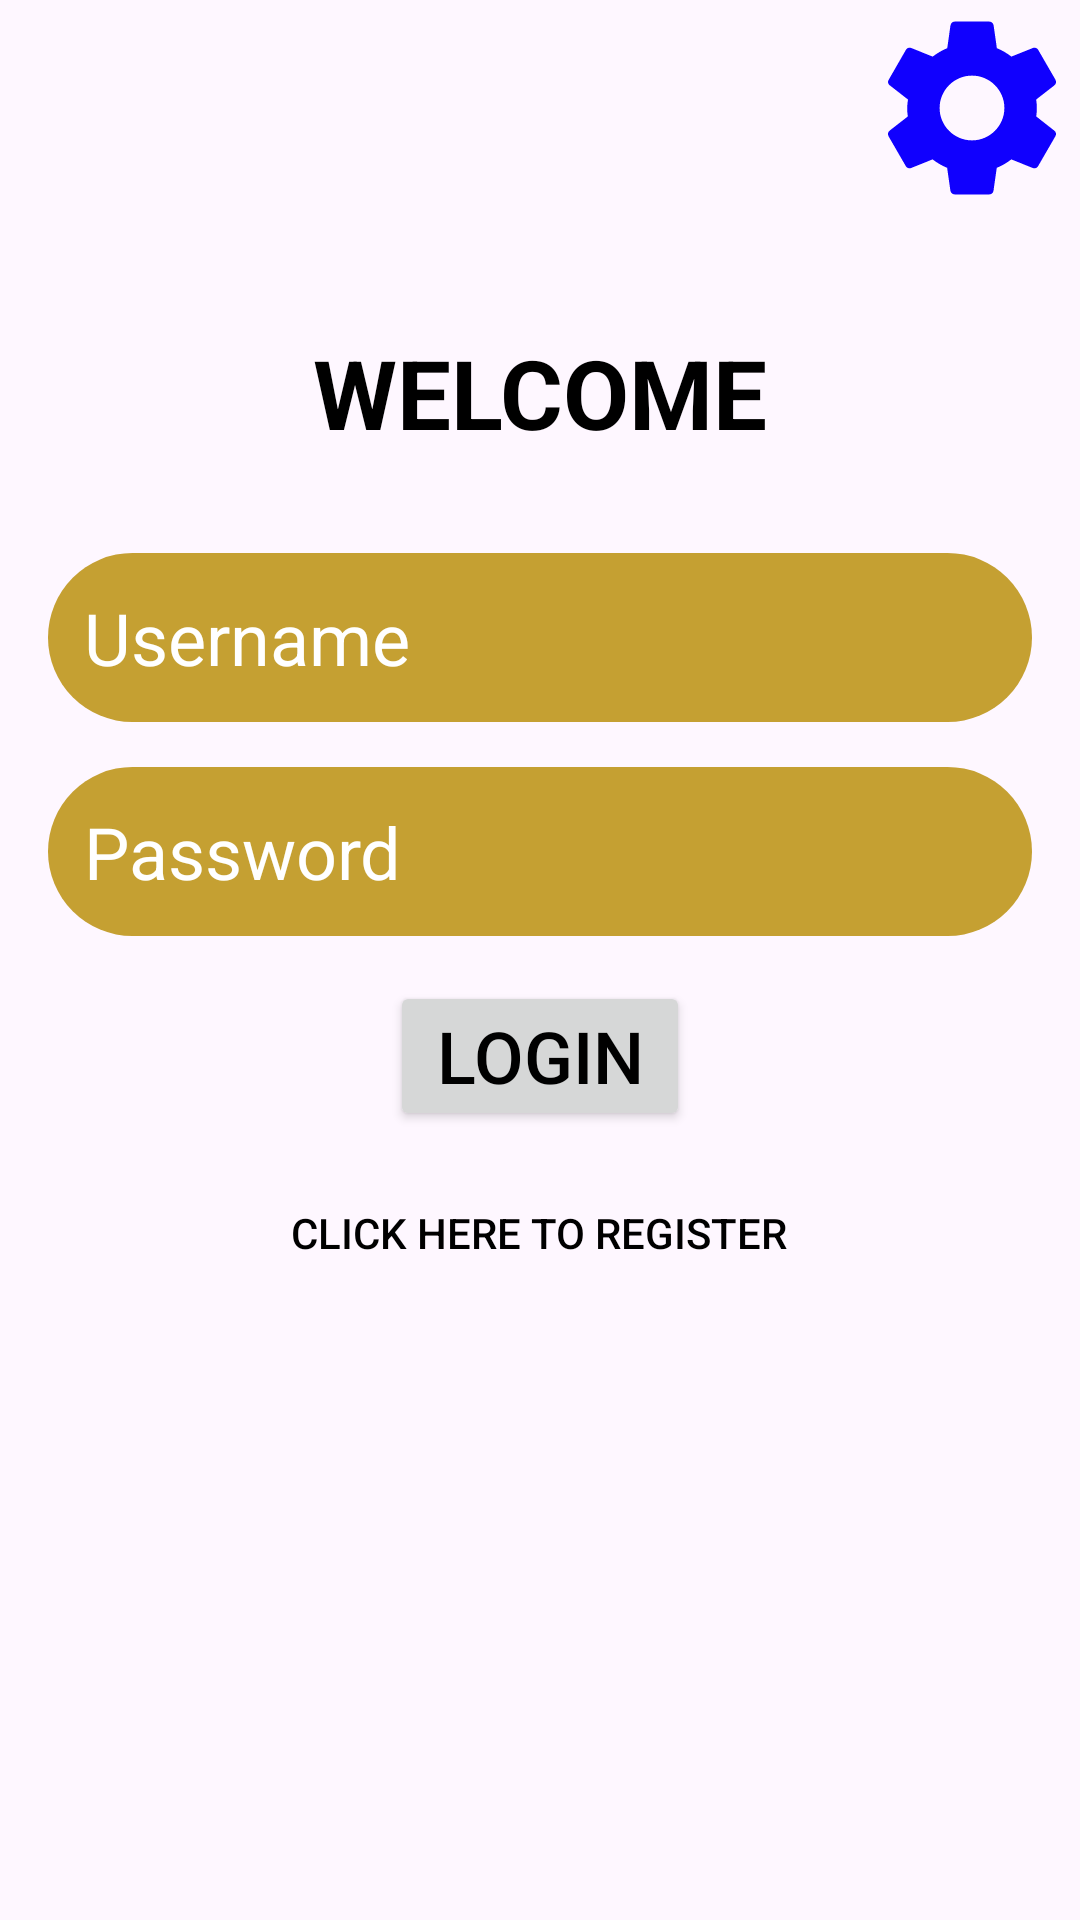

Write the Android layout XML for this screen, with the resource values it uses.
<!-- AndroidManifest.xml: application theme Theme.MyApplication -->
<!-- res/layout/activity_login.xml -->
<?xml version="1.0" encoding="utf-8"?>
<androidx.constraintlayout.widget.ConstraintLayout xmlns:android="http://schemas.android.com/apk/res/android"
    xmlns:app="http://schemas.android.com/apk/res-auto"
    xmlns:tools="http://schemas.android.com/tools"
    android:layout_width="match_parent"
    android:layout_height="match_parent"
    android:background="@drawable/light_background"
    tools:context=".Login">

    <ImageButton
        android:id="@+id/login_settings"
        android:layout_width="wrap_content"
        android:layout_height="wrap_content"
        android:background="@null"
        android:contentDescription="Open Settings"
        android:src="@drawable/baseline_settings"
        app:layout_constraintEnd_toEndOf="parent"
        app:layout_constraintTop_toTopOf="parent" />

    <LinearLayout
        android:layout_width="0dp"
        android:layout_height="wrap_content"
        android:orientation="vertical"
        android:padding="16dp"
        app:layout_constraintBottom_toBottomOf="parent"
        app:layout_constraintEnd_toEndOf="parent"
        app:layout_constraintHorizontal_bias="1.0"
        app:layout_constraintStart_toStartOf="parent"
        app:layout_constraintTop_toTopOf="parent"
        app:layout_constraintVertical_bias="0.33">

        <TextView
            android:layout_width="wrap_content"
            android:layout_height="wrap_content"
            android:layout_gravity="center_horizontal"
            android:layout_marginBottom="32dp"
            android:text="WELCOME"
            android:textColor="#000000"
            android:textSize="32dp"
            android:textStyle="bold" />

        <EditText
            android:id="@+id/login_username_edittext"
            android:layout_width="match_parent"
            android:layout_height="wrap_content"
            android:layout_marginBottom="15dp"
            android:background="@drawable/dark_login_border_xml"
            android:backgroundTint="#C5A032"
            android:hint="Username"
            android:inputType="text"
            android:padding="12dp"
            android:textColor="#FFFFFF"
            android:textColorHint="#FFFFFF"
            android:textSize="24dp" />

        <EditText
            android:id="@+id/login_password_edittext"
            android:layout_width="match_parent"
            android:layout_height="wrap_content"
            android:layout_marginBottom="15dp"
            android:background="@drawable/dark_login_border_xml"
            android:backgroundTint="#C5A032"
            android:hint="Password"
            android:inputType="textPassword"
            android:padding="12dp"
            android:textColor="#FFFFFF"
            android:textColorHint="#FFFFFF"
            android:textSize="24dp" />

        <androidx.appcompat.widget.AppCompatButton
            android:id="@+id/login_button"
            android:layout_width="100dp"
            android:layout_height="50dp"
            android:layout_gravity="center_horizontal"
            android:padding="8dp"
            android:text="Login"
            android:textColor="#000000"
            android:textSize="24sp" />

        <androidx.appcompat.widget.AppCompatButton
            android:id="@+id/login_link_to_register"
            android:layout_width="wrap_content"
            android:layout_height="wrap_content"
            android:layout_gravity="center_horizontal"
            android:layout_marginTop="10dp"
            android:background="@android:color/transparent"
            android:text="Click here to register"
            android:textColor="#000000" />

    </LinearLayout>

</androidx.constraintlayout.widget.ConstraintLayout>
<!-- resources referenced by this layout -->
<resources>
  <!-- drawable baseline_settings (drawable) -->
  <vector android:height="72dp" android:tint="#1000FE"
      android:viewportHeight="24" android:viewportWidth="24"
      android:width="72dp" xmlns:android="http://schemas.android.com/apk/res/android">
      <path android:fillColor="@android:color/white" android:pathData="M19.14,12.94c0.04,-0.3 0.06,-0.61 0.06,-0.94c0,-0.32 -0.02,-0.64 -0.07,-0.94l2.03,-1.58c0.18,-0.14 0.23,-0.41 0.12,-0.61l-1.92,-3.32c-0.12,-0.22 -0.37,-0.29 -0.59,-0.22l-2.39,0.96c-0.5,-0.38 -1.03,-0.7 -1.62,-0.94L14.4,2.81c-0.04,-0.24 -0.24,-0.41 -0.48,-0.41h-3.84c-0.24,0 -0.43,0.17 -0.47,0.41L9.25,5.35C8.66,5.59 8.12,5.92 7.63,6.29L5.24,5.33c-0.22,-0.08 -0.47,0 -0.59,0.22L2.74,8.87C2.62,9.08 2.66,9.34 2.86,9.48l2.03,1.58C4.84,11.36 4.8,11.69 4.8,12s0.02,0.64 0.07,0.94l-2.03,1.58c-0.18,0.14 -0.23,0.41 -0.12,0.61l1.92,3.32c0.12,0.22 0.37,0.29 0.59,0.22l2.39,-0.96c0.5,0.38 1.03,0.7 1.62,0.94l0.36,2.54c0.05,0.24 0.24,0.41 0.48,0.41h3.84c0.24,0 0.44,-0.17 0.47,-0.41l0.36,-2.54c0.59,-0.24 1.13,-0.56 1.62,-0.94l2.39,0.96c0.22,0.08 0.47,0 0.59,-0.22l1.92,-3.32c0.12,-0.22 0.07,-0.47 -0.12,-0.61L19.14,12.94zM12,15.6c-1.98,0 -3.6,-1.62 -3.6,-3.6s1.62,-3.6 3.6,-3.6s3.6,1.62 3.6,3.6S13.98,15.6 12,15.6z"/>
  </vector>
  <!-- drawable dark_login_border_xml (drawable) -->
  <?xml version="1.0" encoding="utf-8"?>
  <shape xmlns:android="http://schemas.android.com/apk/res/android"
      android:shape="rectangle" >
  
      <stroke
          android:color="#000000" >
      </stroke>
  
      
      <corners
          android:radius="10000dp"   >
      </corners>
  
  </shape>
  <style name="Theme.MyApplication" parent="Base.Theme.MyApplication" />
  <style name="Base.Theme.MyApplication" parent="Theme.Material3.DayNight.NoActionBar">
          
          
      </style>
</resources>
